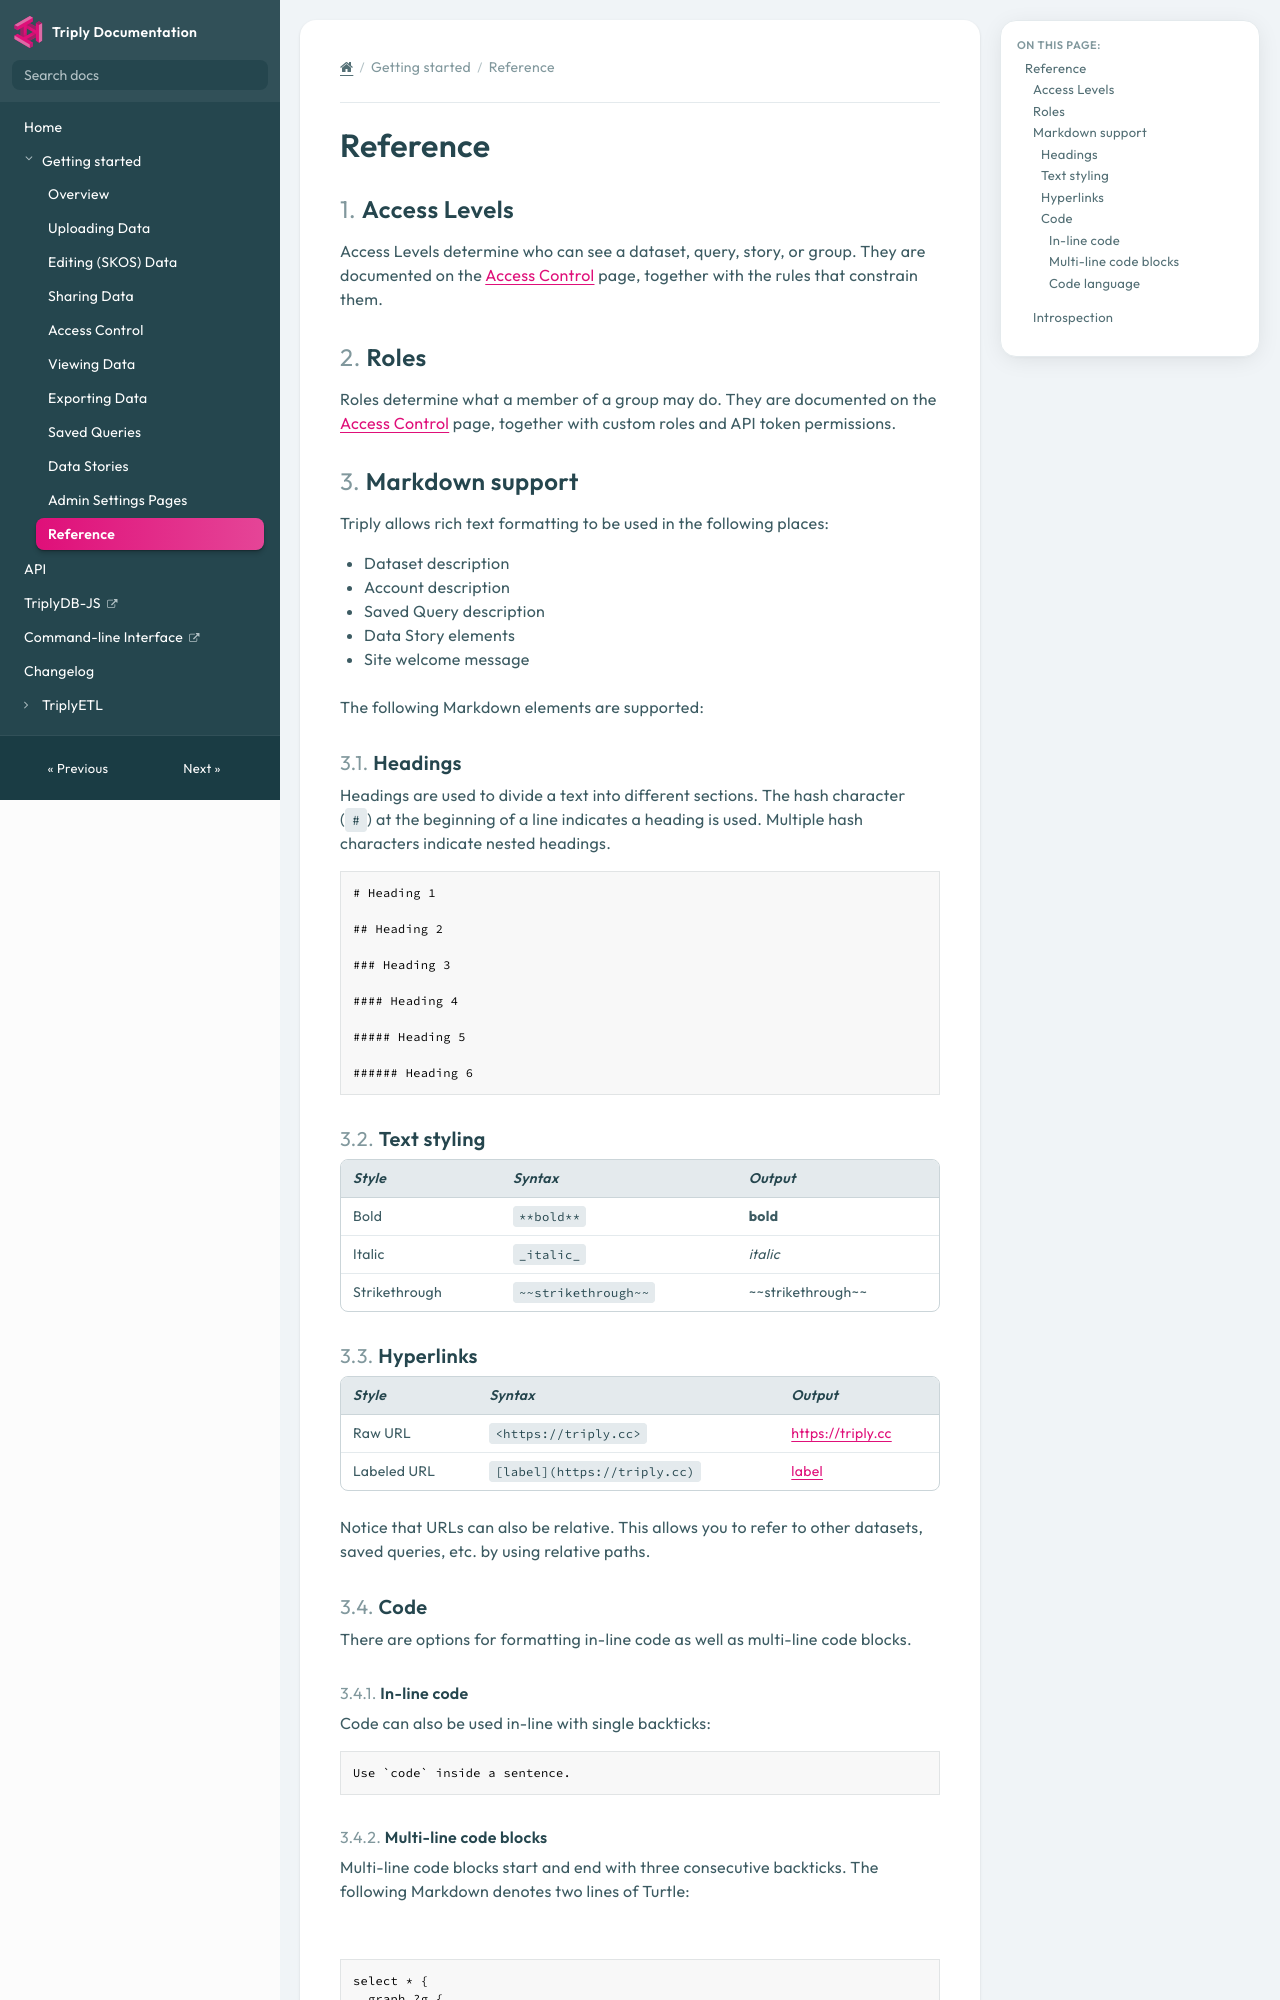

repository: TriplyDB/Documentation · page: triply-db-getting-started/reference/index.html · generator: mkdocs

[TOC]

# Reference

## Access Levels

Access Levels determine who can see a dataset, query, story, or group. They are documented on the [Access Control](../access-control/index.md#access-levels) page, together with the rules that constrain them.

## Roles

Roles determine what a member of a group may do. They are documented on the [Access Control](../access-control/index.md#roles) page, together with custom roles and API token permissions.

## Markdown support

Triply allows rich text formatting to be used in the following places:

- Dataset description
- Account description
- Saved Query description
- Data Story elements
- Site welcome message

The following Markdown elements are supported:

### Headings

Headings are used to divide a text into different sections. The hash
character (`#`) at the beginning of a line indicates a heading is
used. Multiple hash characters indicate nested headings.

```md
# Heading 1

## Heading 2

### Heading 3

#### Heading 4

##### Heading 5

###### Heading 6
```

### Text styling

| _Style_       | _Syntax_            | _Output_          |
| ------------- | ------------------- | ----------------- |
| Bold          | `**bold**`          | **bold**          |
| Italic        | `_italic_`          | _italic_          |
| Strikethrough | `~~strikethrough~~` | ~~strikethrough~~ |

### Hyperlinks

| _Style_     | _Syntax_                     | _Output_                   |
| ----------- | ---------------------------- | -------------------------- |
| Raw URL     | `<https://triply.cc>`        | <https://triply.cc>        |
| Labeled URL | `[label](https://triply.cc)` | [label](https://triply.cc) |

Notice that URLs can also be relative. This allows you to refer to
other datasets, saved queries, etc. by using relative paths.

### Code

There are options for formatting in-line code as well as multi-line
code blocks.

#### In-line code

Code can also be used in-line with single backticks:

```md
Use `code` inside a sentence.
```

#### Multi-line code blocks

Multi-line code blocks start and end with three consecutive backticks.
The following Markdown denotes two lines of Turtle:

<pre>
```sparql
select * {
  graph ?g {
    ?s ?p ?o.
  }
}
```
</pre>

The above is rendered as follows:

```sparql
select * {
  graph ?g {
    ?s ?p ?o.
  }
}
```
